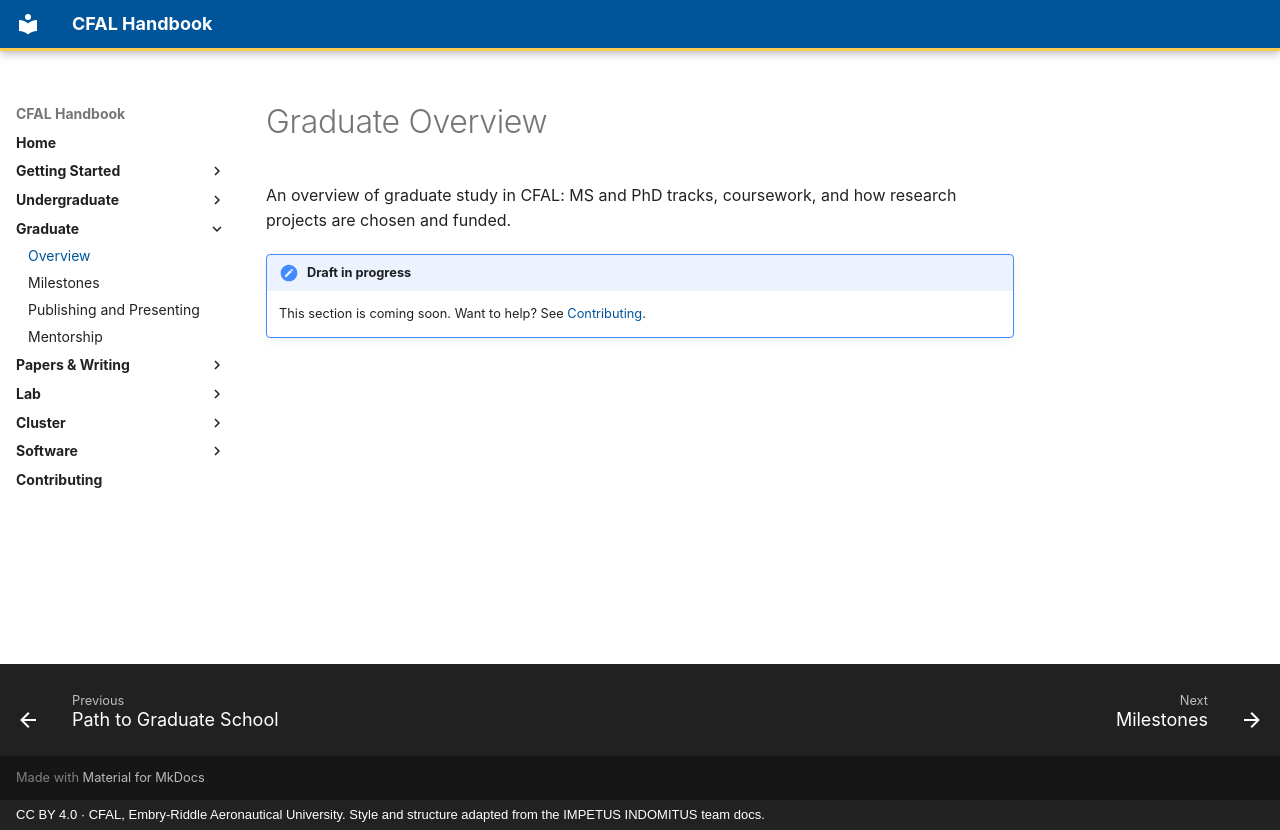

repository: jasiatico/CFAL-Documentation · page: graduate/overview/index.html · generator: mkdocs · copyright: CC BY 4.0 · CFAL, Embry-Riddle Aeronautical University. Style and structure adapted from the IMPETUS INDOMITUS team docs.

# Graduate Overview

An overview of graduate study in CFAL: MS and PhD tracks, coursework, and how research projects are chosen and funded.

!!! note "Draft in progress"
    This section is coming soon. Want to help? See [Contributing](../contributing.md).
